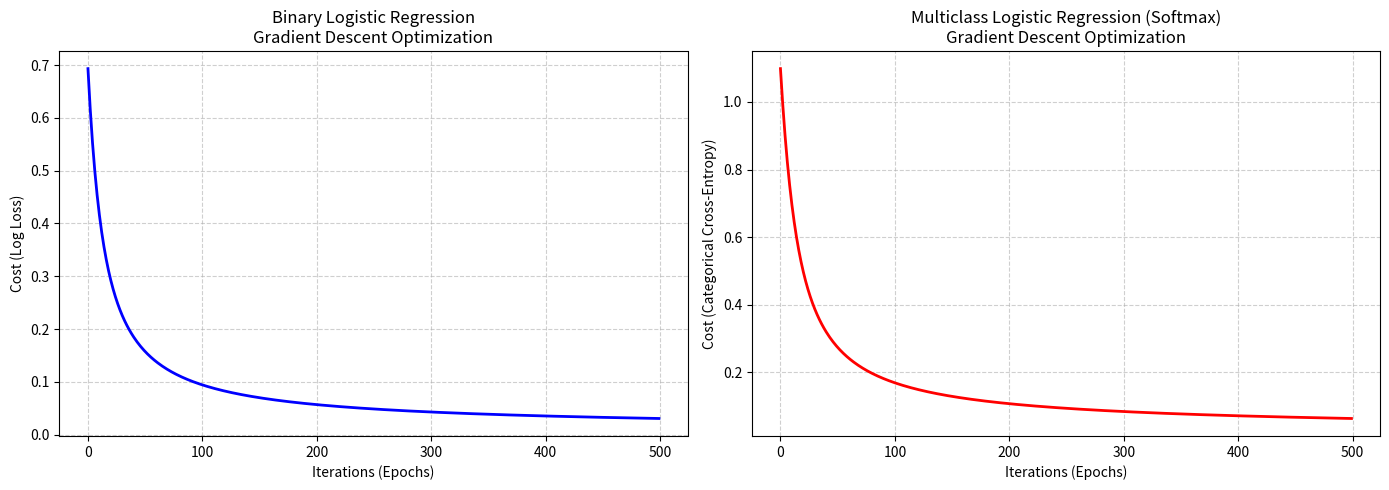

The script that saved this image: (Note: this script raises an exception after producing the figure.)
import numpy as np
import matplotlib.pyplot as plt

# ==========================================
# 1. Binary Logistic Regression
# ==========================================
class BinaryLogisticRegression:
    def __init__(self, learning_rate=0.05, epochs=1000):
        self.lr = learning_rate
        self.epochs = epochs
        self.cost_history = []
        
    def sigmoid(self, z):
        # Clip z to prevent overflow in exp
        z = np.clip(z, -250, 250)
        return 1 / (1 + np.exp(-z))
    
    def fit(self, X, y):
        m, n = X.shape
        self.W = np.zeros((n, 1))
        self.b = 0
        
        # Ensure y is a column vector
        y = y.reshape(-1, 1)
        
        for i in range(self.epochs):
            # 1. Linear combination & Activation
            Z = np.dot(X, self.W) + self.b
            A = self.sigmoid(Z)
            
            # 2. Cost Calculation (Binary Cross-Entropy)
            # Add small epsilon to prevent log(0)
            epsilon = 1e-15
            cost = -(1/m) * np.sum(y * np.log(A + epsilon) + (1 - y) * np.log(1 - A + epsilon))
            self.cost_history.append(cost)
            
            # 3. Gradients
            dW = (1/m) * np.dot(X.T, (A - y))
            db = (1/m) * np.sum(A - y)
            
            # 4. Update parameters
            self.W -= self.lr * dW
            self.b -= self.lr * db
            
    def predict(self, X):
        Z = np.dot(X, self.W) + self.b
        return (self.sigmoid(Z) >= 0.5).astype(int)

# ==========================================
# 2. Multiclass Logistic Regression (Softmax)
# ==========================================
class MulticlassLogisticRegression:
    def __init__(self, learning_rate=0.05, epochs=1000):
        self.lr = learning_rate
        self.epochs = epochs
        self.cost_history = []
        
    def softmax(self, z):
        # Shift z for numerical stability
        exp_z = np.exp(z - np.max(z, axis=1, keepdims=True))
        return exp_z / np.sum(exp_z, axis=1, keepdims=True)
    
    def to_one_hot(self, y, num_classes):
        one_hot = np.zeros((len(y), num_classes))
        one_hot[np.arange(len(y)), y] = 1
        return one_hot
    
    def fit(self, X, y):
        m, n = X.shape
        num_classes = len(np.unique(y))
        y_oh = self.to_one_hot(y, num_classes)
        
        # W shape: (n_features, n_classes), b shape: (1, n_classes)
        self.W = np.zeros((n, num_classes))
        self.b = np.zeros((1, num_classes))
        
        for i in range(self.epochs):
            # 1. Linear combination & Softmax Activation
            Z = np.dot(X, self.W) + self.b
            A = self.softmax(Z)
            
            # 2. Cost Calculation (Categorical Cross-Entropy)
            epsilon = 1e-15
            cost = -(1/m) * np.sum(y_oh * np.log(A + epsilon))
            self.cost_history.append(cost)
            
            # 3. Gradients
            dW = (1/m) * np.dot(X.T, (A - y_oh))
            db = (1/m) * np.sum(A - y_oh, axis=0, keepdims=True)
            
            # 4. Update parameters
            self.W -= self.lr * dW
            self.b -= self.lr * db

    def predict(self, X):
        Z = np.dot(X, self.W) + self.b
        A = self.softmax(Z)
        return np.argmax(A, axis=1)

# ==========================================
# 3. Application / Execution
# ==========================================
np.random.seed(42)

# Generate Synthetic Data: 3 Distinct Clusters
# Class 0: centered at (2,2), Class 1: (6,6), Class 2: (2,8)
X_0 = np.random.randn(100, 2) + np.array([2, 2])
X_1 = np.random.randn(100, 2) + np.array([6, 6])
X_2 = np.random.randn(100, 2) + np.array([2, 8])

# Binary Dataset (Classes 0 and 1 only)
X_bin = np.vstack([X_0, X_1])
y_bin = np.hstack([np.zeros(100), np.ones(100)]).astype(int)

# Multiclass Dataset (Classes 0, 1, and 2)
X_multi = np.vstack([X_0, X_1, X_2])
y_multi = np.hstack([np.zeros(100), np.ones(100), np.full(100, 2)]).astype(int) 

# Standardizing the Binary Dataset
X_bin_mean = np.mean(X_bin, axis=0)
X_bin_std = np.std(X_bin, axis=0)
X_bin_scaled = (X_bin - X_bin_mean) / X_bin_std

# Standardizing the Multiclass Dataset
X_multi_mean = np.mean(X_multi, axis=0)
X_multi_std = np.std(X_multi, axis=0)
X_multi_scaled = (X_multi - X_multi_mean) / X_multi_std

# Then pass the scaled data to the fit functions:
# Train Binary Model
binary_model = BinaryLogisticRegression(learning_rate=0.1, epochs=500)
#binary_model.fit(X_bin, y_bin)
binary_model.fit(X_bin_scaled, y_bin)

# Train Multiclass Model
multi_model = MulticlassLogisticRegression(learning_rate=0.1, epochs=500)
#multi_model.fit(X_multi, y_multi)
multi_model.fit(X_multi_scaled, y_multi)

# ==========================================
# 4. Plotting the Gradient Descent Curves
# ==========================================
plt.figure(figsize=(14, 5))

# Plot 1: Binary LR Cost Curve
plt.subplot(1, 2, 1)
plt.plot(range(binary_model.epochs), binary_model.cost_history, color='blue', linewidth=2)
plt.title('Binary Logistic Regression\nGradient Descent Optimization')
plt.xlabel('Iterations (Epochs)')
plt.ylabel('Cost (Log Loss)')
plt.grid(True, linestyle='--', alpha=0.6)

# Plot 2: Multiclass LR Cost Curve
plt.subplot(1, 2, 2)
plt.plot(range(multi_model.epochs), multi_model.cost_history, color='red', linewidth=2)
plt.title('Multiclass Logistic Regression (Softmax)\nGradient Descent Optimization')
plt.xlabel('Iterations (Epochs)')
plt.ylabel('Cost (Categorical Cross-Entropy)')
plt.grid(True, linestyle='--', alpha=0.6)

plt.tight_layout()
import os
out_path = os.path.join(os.path.dirname(os.path.abspath(__file__)),
                         "logistic_regression.png")
plt.savefig(out_path, dpi=150)
print(f"Plot saved to {out_path}")
plt.show()
